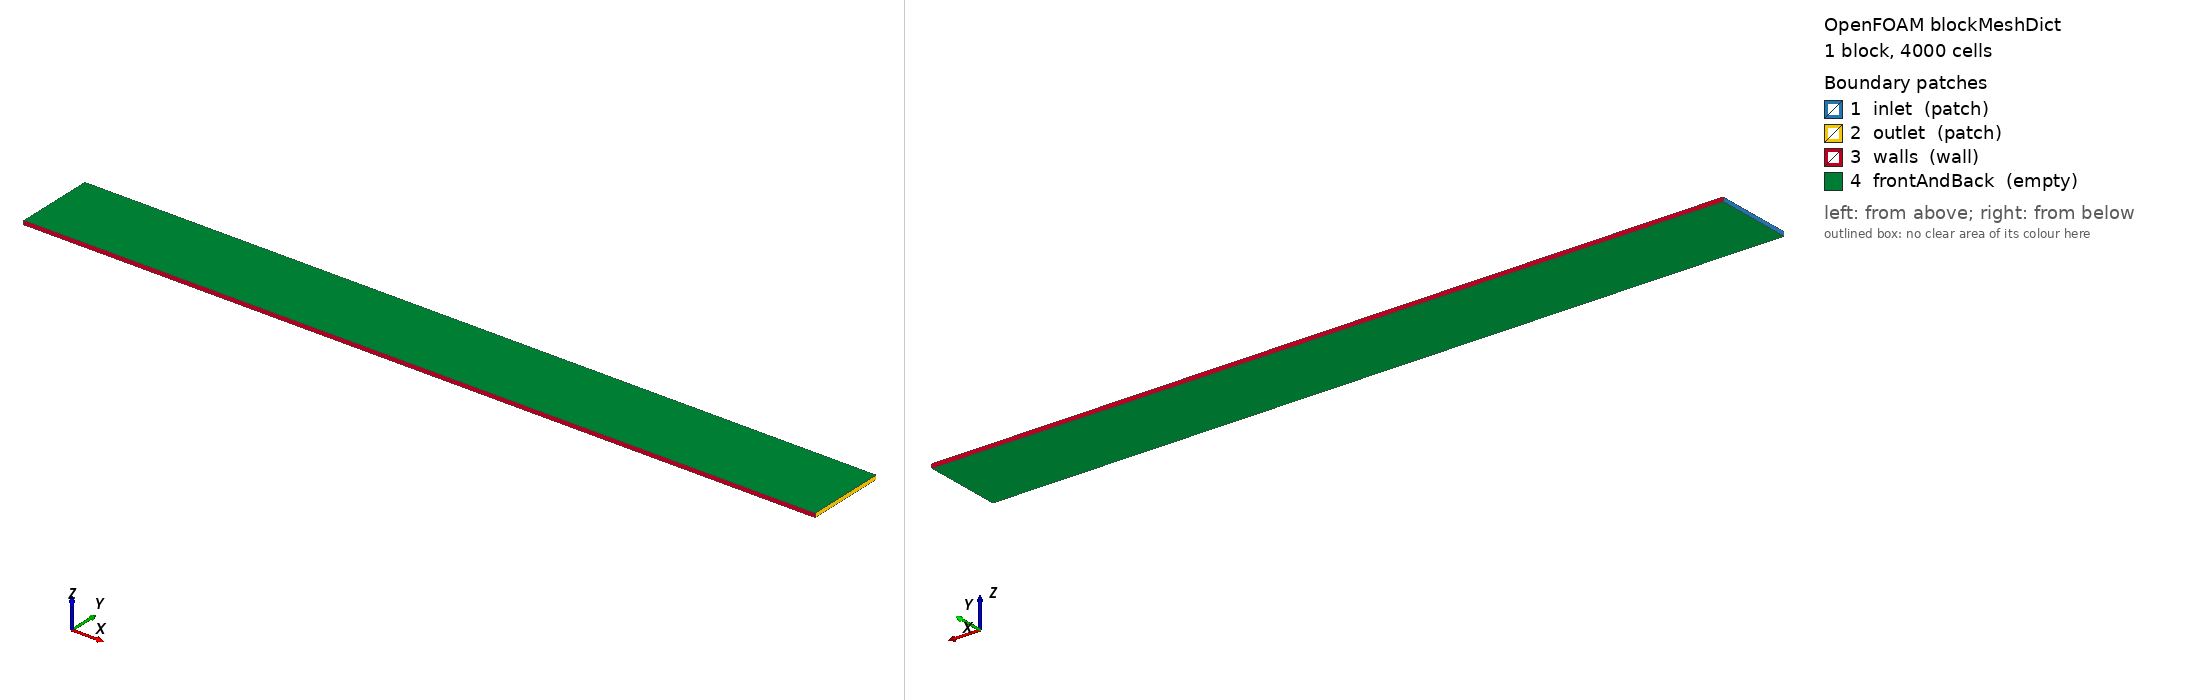

OpenFOAM case: the mesh blockMesh builds from blockMeshDict, 1 block(s), 4000 cells. Boundary patches (legend numbers): 1 inlet (patch), 2 outlet (patch), 3 walls (wall), 4 frontAndBack (empty). Left view from above one corner, right view from below the opposite corner. Boundary conditions: 1 field file(s) under 0/; 4 of 4 drawn patches have an entry in a shipped field file.

=== system/blockMeshDict ===
FoamFile { version 2.0; format ascii; class dictionary; object blockMeshDict; }
convertToMeters 1;
vertices ( (0 0 0) (2 0 0) (2 0.2 0) (0 0.2 0) (0 0 0.01) (2 0 0.01) (2 0.2 0.01) (0 0.2 0.01) );
blocks ( hex (0 1 2 3 4 5 6 7) (200 20 1) simpleGrading (1 1 1) );
boundary
(
    inlet { type patch; faces ((0 4 7 3)); }
    outlet { type patch; faces ((1 2 6 5)); }
    walls { type wall; faces ((0 1 5 4) (3 7 6 2)); }
    frontAndBack { type empty; faces ((0 3 2 1) (4 5 6 7)); }
);


=== 0/U ===
/*--------------------------------*- C++ -*----------------------------------*\
| solids4foam: solid mechanics and fluid-solid interaction simulations        |
| Version:     v2.4                                                           |
| Web:         https://solids4foam.github.io                                  |
| Disclaimer:  This offering is not approved or endorsed by OpenCFD Limited,  |
|              producer and distributor of the OpenFOAM software via          |
|              www.openfoam.com, and owner of the OPENFOAM® and OpenCFD®      |
|              trade marks.                                                   |
\*---------------------------------------------------------------------------*/
FoamFile
{
    version     2.0;
    format      ascii;
    class       volVectorField;
    location    "0";
    object      U;
}
// * * * * * * * * * * * * * * * * * * * * * * * * * * * * * * * * * * * * * //

dimensions      [0 1 -1 0 0 0 0];

internalField   uniform (0.1 0 0);

boundaryField
{
    inlet
    {
        type            zeroGradient;
    }
    outlet
    {
        type            zeroGradient;
    }
    walls
    {
        type            slip;
    }
    frontAndBack
    {
        type            empty;
    }
}

// ************************************************************************* //
